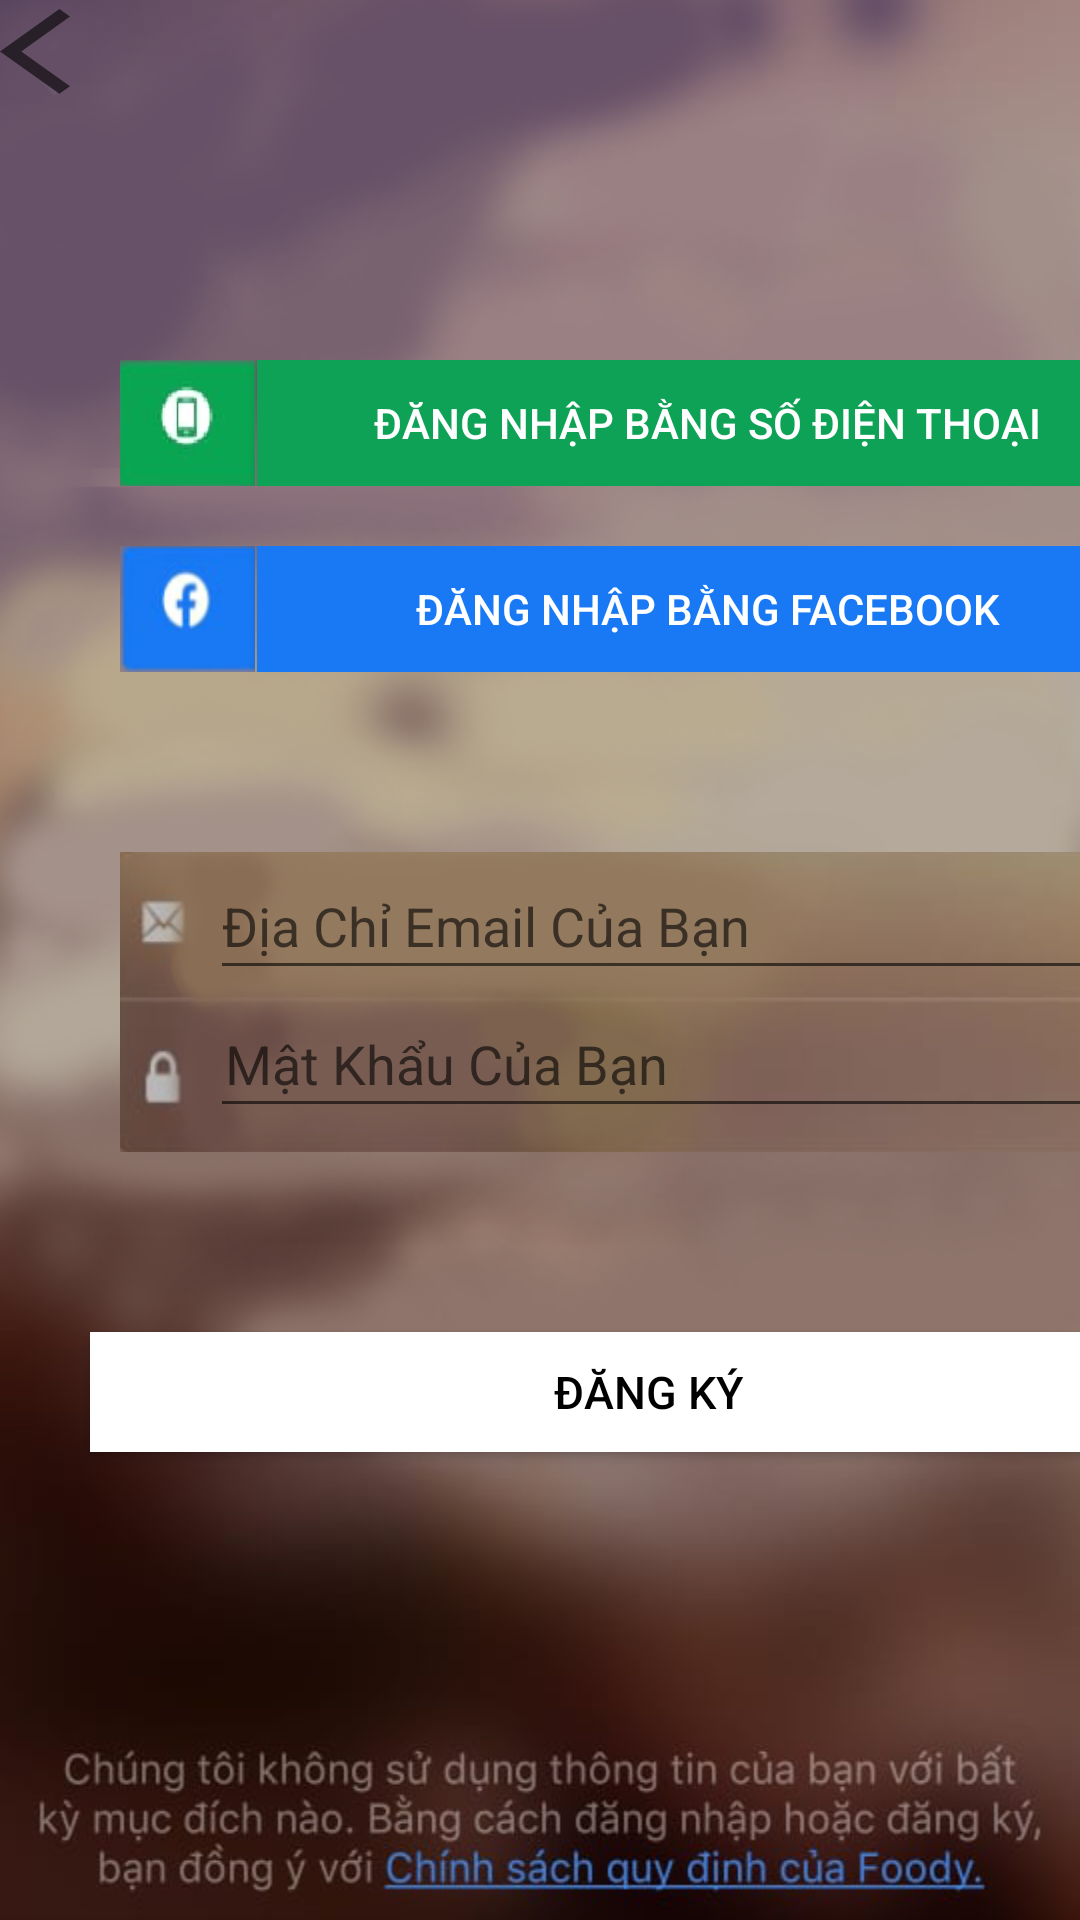

Layout XML and referenced resources for this Android screen:
<!-- AndroidManifest.xml: application theme AppTheme -->
<!-- res/layout/registergg.xml -->
<?xml version="1.0" encoding="utf-8"?>
<LinearLayout xmlns:android="http://schemas.android.com/apk/res/android"
    xmlns:app="http://schemas.android.com/apk/res-auto"
    xmlns:tools="http://schemas.android.com/tools"
    android:layout_width="match_parent"
    android:layout_height="match_parent"
    tools:context=".Login"
    android:orientation="vertical"
    android:background="@drawable/nen">

    <ImageView
        android:id="@+id/back"
        android:layout_width="40dp"
        android:layout_height="40dp"
        android:background="@drawable/ic_baseline_back"/>
    <LinearLayout
        android:layout_width="400dp"
        android:layout_height="42dp"
        android:layout_marginLeft="10dp"
        android:layout_marginTop="80dp"
        android:gravity="center_vertical">

        <ImageView
            android:layout_width="45dp"
            android:layout_height="42dp"
            android:layout_marginLeft="30dp"
            android:background="@drawable/dt"/>
        <Button
            android:id="@+id/lgsdt"
            android:layout_width="300dp"
            android:layout_height="42dp"
            android:layout_marginLeft="0.57dp"
            android:textSize="14dp"
            android:textColor="#FFFFFF"
            android:background="#0ea256"
            android:text="Đăng Nhập Bằng Số Điện Thoại"/>
    </LinearLayout>

    <LinearLayout
        android:layout_width="400dp"
        android:layout_height="42dp"
        android:layout_marginLeft="10dp"
        android:layout_marginTop="20dp"
        android:gravity="center_vertical">

        <ImageView
            android:layout_width="45dp"
            android:layout_height="42dp"
            android:layout_marginLeft="30dp"
            android:background="@drawable/fb"/>
        <Button
            android:id="@+id/lgfb"
            android:layout_width="300dp"
            android:layout_height="42dp"
            android:layout_marginLeft="0.57dp"
            android:textSize="14dp"
            android:textColor="#FFFFFF"
            android:background="#1979f4"
            android:text="Đăng Nhập Bằng Facebook"/>
    </LinearLayout>

    <LinearLayout
        android:layout_width="350dp"
        android:layout_height="100dp"
        android:layout_marginTop="60dp"
        android:layout_marginLeft="40dp"
        android:background="@drawable/login"
        android:orientation="vertical">

        <EditText
            android:id="@+id/usn"
            android:layout_width="300dp"
            android:layout_height="46dp"
            android:layout_marginLeft="30dp"
            android:textColor="#FFFFFF"
            android:hint="Địa Chỉ Email Của Bạn"/>

        <EditText
            android:id="@+id/pass"
            android:layout_width="300dp"
            android:layout_height="46dp"
            android:paddingLeft="5dp"
            android:inputType="textPassword"
            android:layout_marginLeft="30dp"
            android:textColor="#FFFFFF"
            android:hint="Mật Khẩu Của Bạn"/>
    </LinearLayout>

    <Button
        android:id="@+id/bt_dk"
        android:layout_width="372dp"
        android:layout_height="40dp"
        android:layout_marginTop="60dp"
        android:textSize="15dp"
        android:layout_marginLeft="30dp"
        android:textColor="#000000"
        android:background="#FFFFFF"
        android:text="Đăng Ký"/>

</LinearLayout>
<!-- resources referenced by this layout -->
<resources>
  <!-- drawable dt: png bitmap (drawable-v24, 5122 bytes) -->
  <!-- drawable fb: png bitmap (drawable-v24, 4714 bytes) -->
  <!-- drawable ic_baseline_back (drawable) -->
  <vector xmlns:android="http://schemas.android.com/apk/res/android"
      android:width="20dp"
      android:height="20dp"
      android:viewportWidth="20"
      android:viewportHeight="28"
      android:tint="?attr/colorControlNormal">
    <path
        android:fillColor="@android:color/white"
        android:pathData="M11.67,3.87L9.9,2.1 0,12l9.9,9.9 1.77,-1.77L3.54,12z"/>
  </vector>
  <!-- drawable login: png bitmap (drawable-v24, 37251 bytes) -->
  <!-- drawable nen: png bitmap (drawable-v24, 244332 bytes) -->
</resources>
